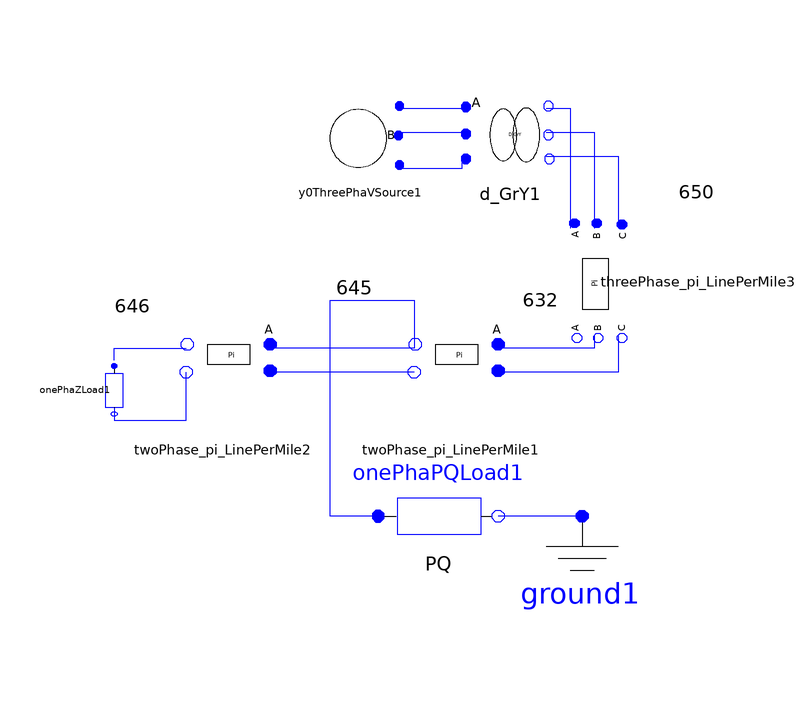

Above is the diagram view of the following Modelica model: its components placed by their Placement annotations and its connect equations drawn as lines.

model sqss
    
    
    
      ADN_Modelica.Basic.ThreePhaseVoltageSource.Y0ThreePhaVSource y0ThreePhaVSource1(Vangle2 = -2 * Modelica.Constants.pi / 3, Vangle3 = 2 * Modelica.Constants.pi / 3, Vmag1 = 12470 / sqrt(3), Vmag2 = 12470 / sqrt(3), Vmag3 = 12470 / sqrt(3)) annotation(Placement(visible = true, transformation(origin = {-47, 81}, extent = {{7, 7}, {-7, -7}}, rotation = 180)));
      ADN_Modelica.Basic.ThreePhase_pi_LinePerMile threePhase_pi_LinePerMile3(Lengtha = 2000, UB11a = 6.2998 * 0.000001, UB12a = -1.9958 * 0.000001, UB13a = -1.2595 * 0.000001, UB21a = -1.9958 * 0.000001, UB22a = 5.9597 * 0.000001, UB23a = -0.7417 * 0.000001, UB31a = -1.2595 * 0.000001, UB32a = -0.7417 * 0.000001, UB33a = 5.6386 * 0.000001, UG11a = 0, UG12a = 0, UG13a = 0, UG21a = 0, UG22a = 0, UG23a = 0, UG31a = 0, UG32a = 0, UG33a = 0, UR11a = 0.3465, UR12a = 0.1560, UR13a = 0.1580, UR21a = 0.1580, UR22a = 0.3375, UR23a = 0.1535, UR31a = 0.1580, UR32a = 0.1535, UR33a = 0.3414, UX11a = 1.0179, UX12a = 0.5017, UX13a = 0.4236, UX21a = 0.5017, UX22a = 1.0478, UX23a = 0.3849, UX31a = 0.4236, UX32a = 0.3849, UX33a = 1.0348) annotation(Placement(visible = true, transformation(origin = {-5, 57}, extent = {{-11, 11}, {11, -11}}, rotation = -90)));
      Basic.ThreePhaseTransformer.D_GrY d_GrY1(N1 = 115, N2 = 4.16 / sqrt(3), Rp = 0.01, Sb = 5000, Vb = 4.16, Xp = 0.08) annotation(Placement(visible = true, transformation(origin = {-22, 82}, extent = {{-8, -8}, {8, 8}}, rotation = 0)));
      ADN_Modelica.Basic.OnePhaZLoad onePhaZLoad1(P = 230 * 1000, Q = 132 * 1000, Vn = 10e3, vRe(start = 0.1)) annotation(Placement(visible = true, transformation(origin = {-88, 39}, extent = {{-4, -5}, {4, 5}}, rotation = -90)));
      ADN_Modelica.Basic.TwoPhase_pi_LinePerMile twoPhase_pi_LinePerMile1(Lengtha = 500, UB11a = 4.7097 * 0.000001, UB12a = -0.8999 * 0.000001, UB21a = -0.8999 * 0.000001, UB22a = 4.6658 * 0.000001, UG11a = 0, UG12a = 0, UG21a = 0, UG22a = 0, UR11a = 1.3294, UR12a = 0.2066, UR21a = 0.2066, UR22a = 1.3238, UX11a = 1.3471, UX12a = 0.4591, UX21a = 0.4591, UX22a = 1.3569)  annotation(Placement(visible = true, transformation(origin = {-32, 42}, extent = {{10, -10}, {-10, 10}}, rotation = 0)));
      Basic.TwoPhase_pi_LinePerMile twoPhase_pi_LinePerMile2(Lengtha = 300, UB11a = 4.7097 * 0.000001, UB12a = -0.8999 * 0.000001, UB21a = -0.8999 * 0.000001, UB22a = 4.6658 * 0.000001, UG11a = 0, UG12a = 0, UG21a = 0, UG22a = 0, UR11a = 1.3294, UR12a = 0.2066, UR21a = 0.2066, UR22a = 1.3238, UX11a = 1.3471, UX12a = 0.4591, UX21a = 0.4591, UX22a = 1.3569)  annotation(Placement(visible = true, transformation(origin = {-70, 42}, extent = {{10, -10}, {-10, 10}}, rotation = 0)));
  Basic.OnePhaPQLoad onePhaPQLoad1(P = 123000, Q = 145000)  annotation(Placement(visible = true, transformation(origin = {-34, 18}, extent = {{-10, -10}, {10, 10}}, rotation = 0)));
  Basic.Ground ground1 annotation(Placement(visible = true, transformation(origin = {-10, 8}, extent = {{-10, -10}, {10, 10}}, rotation = 0)));
    equation
      connect(ground1.p, onePhaPQLoad1.n) annotation(Line(points = {{-10, 18}, {-24, 18}, {-24, 18}, {-24, 18}}, color = {0, 0, 255}));
      connect(onePhaPQLoad1.p, twoPhase_pi_LinePerMile1.pin_n) annotation(Line(points = {{-44, 18}, {-52, 18}, {-52, 54}, {-38, 54}, {-38, 46}, {-38, 46}}, color = {0, 0, 255}));
      connect(onePhaZLoad1.p, twoPhase_pi_LinePerMile2.pin_n) annotation(Line(points = {{-88, 44}, {-88, 44}, {-88, 46}, {-76, 46}, {-76, 46}}, color = {0, 0, 255}));
      connect(onePhaZLoad1.n, twoPhase_pi_LinePerMile2.pin_n1) annotation(Line(points = {{-88, 36}, {-88, 36}, {-88, 34}, {-76, 34}, {-76, 42}, {-76, 42}}, color = {0, 0, 255}));
      connect(twoPhase_pi_LinePerMile1.pin_n1, twoPhase_pi_LinePerMile2.pin1) annotation(Line(points = {{-38, 42}, {-62, 42}, {-62, 42}, {-62, 42}}, color = {0, 0, 255}));
      connect(twoPhase_pi_LinePerMile1.pin_n, twoPhase_pi_LinePerMile2.pin) annotation(Line(points = {{-38, 46}, {-62, 46}, {-62, 46}, {-62, 46}}, color = {0, 0, 255}));
      connect(threePhase_pi_LinePerMile3.pin_n2, twoPhase_pi_LinePerMile1.pin1) annotation(Line(points = {{-4, 48}, {-4, 48}, {-4, 42}, {-24, 42}, {-24, 42}}, color = {0, 0, 255}));
      connect(threePhase_pi_LinePerMile3.pin_n1, twoPhase_pi_LinePerMile1.pin) annotation(Line(points = {{-8, 48}, {-8, 48}, {-8, 46}, {-24, 46}, {-24, 46}}, color = {0, 0, 255}));
      connect(d_GrY1.nc, threePhase_pi_LinePerMile3.pin2) annotation(Line(points = {{-16, 78}, {-4, 78}, {-4, 66}, {-4, 66}, {-4, 66}}, color = {0, 0, 255}));
      connect(d_GrY1.nb, threePhase_pi_LinePerMile3.pin1) annotation(Line(points = {{-16, 82}, {-8, 82}, {-8, 66}, {-8, 66}, {-8, 66}}, color = {0, 0, 255}));
      connect(d_GrY1.na, threePhase_pi_LinePerMile3.pin) annotation(Line(points = {{-16, 86}, {-12, 86}, {-12, 66}, {-12, 66}, {-12, 66}}, color = {0, 0, 255}));
      connect(y0ThreePhaVSource1.pin3, d_GrY1.pc) annotation(Line(points = {{-40, 76}, {-30, 76}, {-30, 78}, {-30, 78}}, color = {0, 0, 255}));
      connect(y0ThreePhaVSource1.pin2, d_GrY1.pb) annotation(Line(points = {{-40, 82}, {-30, 82}, {-30, 82}, {-30, 82}}, color = {0, 0, 255}));
      connect(y0ThreePhaVSource1.pin1, d_GrY1.pa) annotation(Line(points = {{-40, 86}, {-30, 86}, {-30, 86}, {-30, 86}}, color = {0, 0, 255}));
      annotation(Diagram(graphics = {Text(origin = {-85, 53}, extent = {{-3, 3}, {3, -3}}, textString = "646", fontSize = 12), Text(origin = {-48, 56}, extent = {{-4, 2}, {4, -2}}, textString = "645", fontSize = 12), Text(origin = {-17, 54}, extent = {{-3, 2}, {3, -2}}, textString = "632", fontSize = 12), Text(origin = {9, 72}, extent = {{-3, 4}, {3, -4}}, textString = "650", fontSize = 12)}, coordinateSystem(initialScale = 0.1)));
    end sqss;